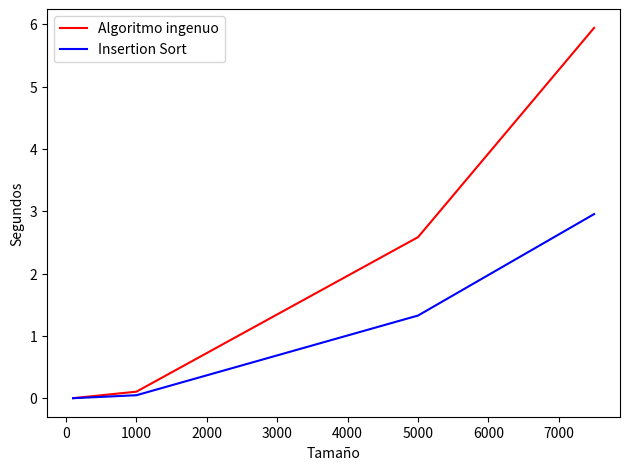

Generate this figure with matplotlib:
import numpy as np
import matplotlib.pyplot as plt
import time
def ordenar_ingenuo(arreglo):
    for i in range(0,arreglo.shape[0]):
        for j in range(i+1,arreglo.shape[0]):
            if arreglo[j]<arreglo[i]:
                arreglo[i],arreglo[j] = arreglo[j],arreglo[i]

arreglo1 = np.array([4,2,1,0,3,5,5,5,1,1,6])
ordenar_ingenuo(arreglo1)
print(arreglo1)

def insertion_sort(arreglo):
    for j in range(2, arreglo.shape[0]+1):
        key = arreglo[j-1]
        i = j-1
        while i>0 and arreglo[i-1]>key:
            arreglo[i] = arreglo[i-1]
            i = i-1
        arreglo[i] = key 

arreglo1 = np.array([4,2,1,0,3,5,5,5,1,1,6])
insertion_sort(arreglo1)
print(arreglo1)



tiemposOI = []
tiemposIS = []
tamanios = [100,1000,5000,7500]
for n in tamanios:
    arregloX = np.random.randint(0,100000,(n))
    ini = time.time()
    ordenar_ingenuo(arregloX)
    fin = time.time()
    tiemposOI.append(fin-ini)

    arregloX = np.random.randint(0,100000,(n))
    ini = time.time()
    insertion_sort(arregloX)
    fin = time.time()
    tiemposIS.append(fin-ini)

print(tiemposOI)
print(tiemposIS)

fig = plt.figure(dpi=300)
plt.plot(tamanios,tiemposOI,"r-", label="Algoritmo ingenuo")
plt.plot(tamanios,tiemposIS,"b-",label="Insertion Sort")
plt.xlabel("Tamaño")
plt.ylabel("Segundos")
plt.legend()
plt.tight_layout()
plt.show()